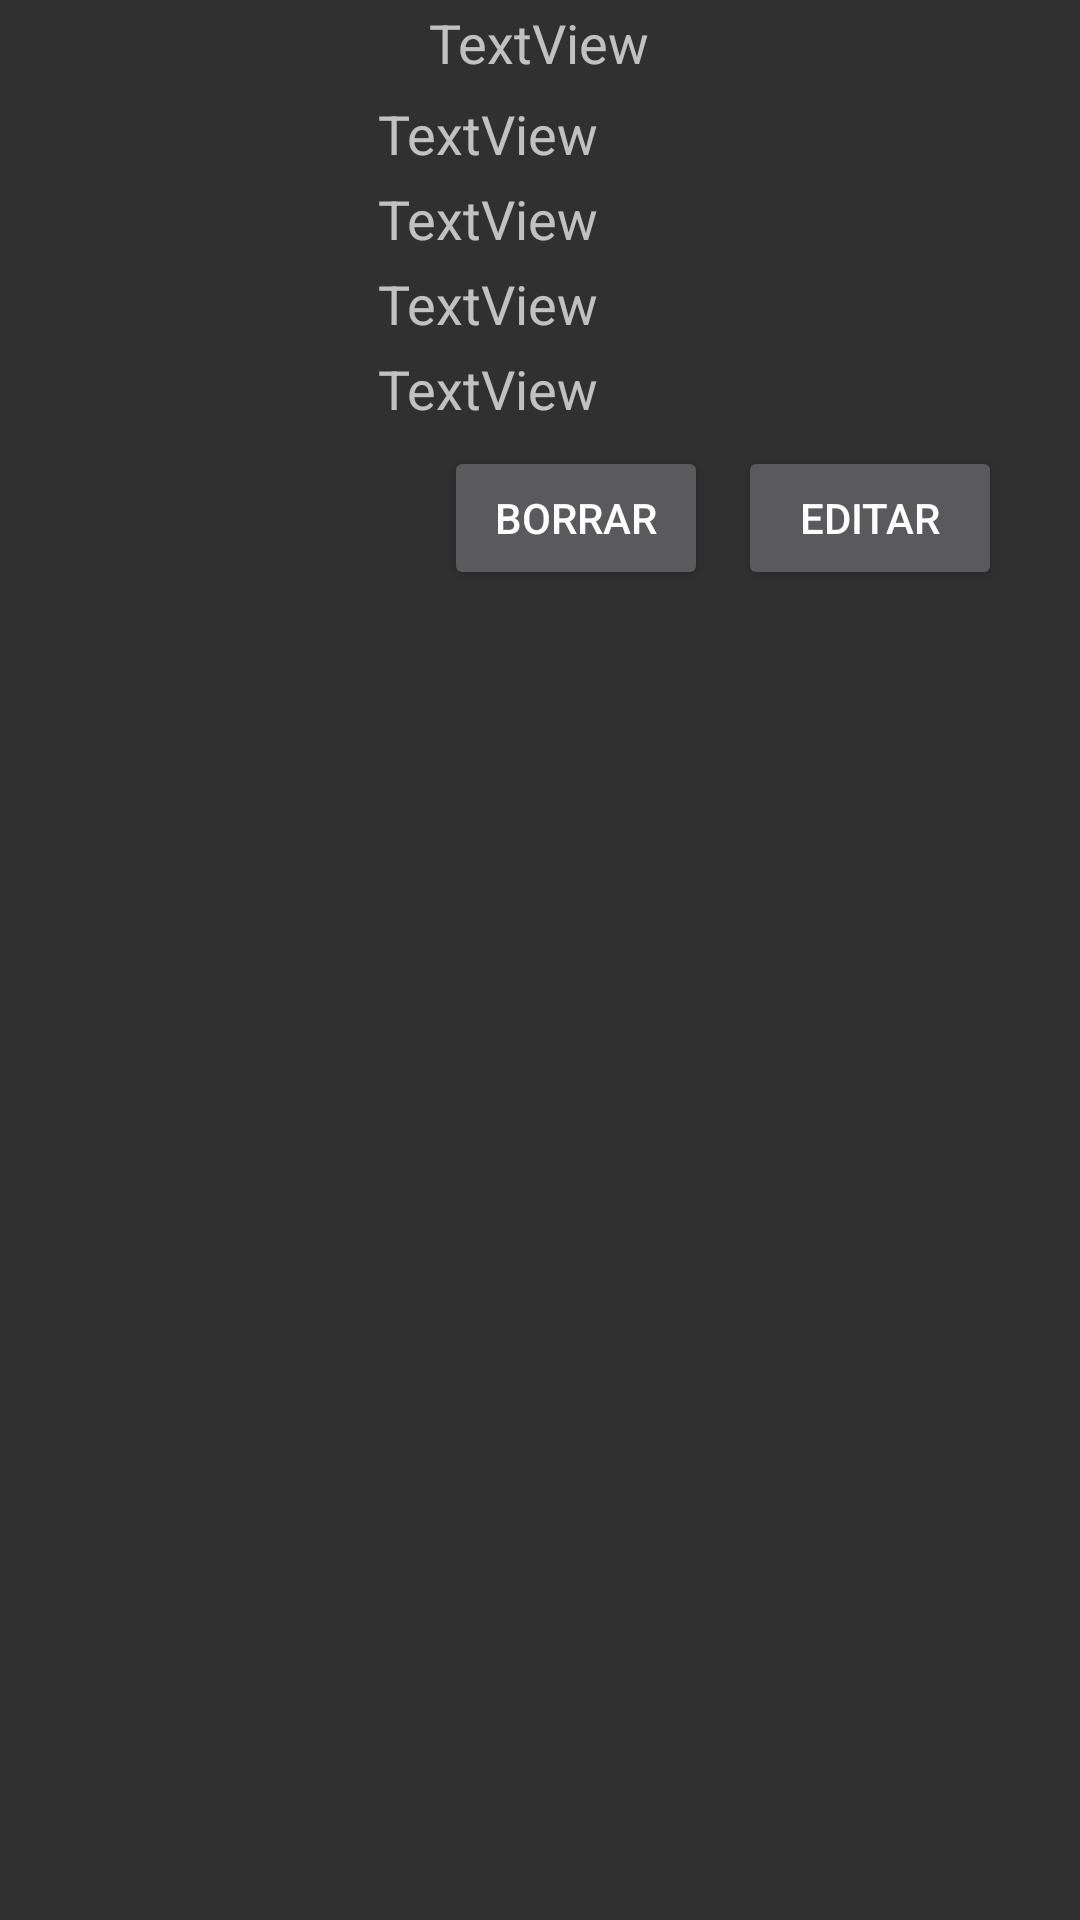

Android layout source for this screen:
<!-- AndroidManifest.xml: application theme Theme.DroneApp -->
<!-- res/layout/producto_rv.xml -->
<?xml version="1.0" encoding="utf-8"?>
<LinearLayout xmlns:android="http://schemas.android.com/apk/res/android"
    xmlns:app="http://schemas.android.com/apk/res-auto"
    xmlns:tools="http://schemas.android.com/tools"
    android:layout_width="match_parent"
    android:layout_height="wrap_content"
    android:layout_margin="2dp"
    android:orientation="vertical">

    <LinearLayout
        android:layout_width="wrap_content"
        android:layout_height="wrap_content"
        android:layout_gravity="center"
        android:orientation="vertical">

        <TextView
            android:id="@+id/textViewTipoMode"
            android:layout_width="wrap_content"
            android:layout_height="wrap_content"
            android:layout_margin="2dp"
            android:text="TextView"
            android:textSize="18sp" />
    </LinearLayout>

    <LinearLayout
        android:layout_width="match_parent"
        android:layout_height="wrap_content"
        android:layout_margin="2dp"
        android:orientation="horizontal">

        <ImageView
            android:id="@+id/imageViewDevice"
            android:layout_width="122dp"
            android:layout_height="126dp"
            android:layout_gravity="center"
            tools:srcCompat="@tools:sample/avatars" />

        <LinearLayout
            android:layout_width="match_parent"
            android:layout_height="wrap_content"
            android:layout_gravity="center"
            android:orientation="vertical">

            <TextView
                android:id="@+id/textViewCaracteristica"
                android:layout_width="wrap_content"
                android:layout_height="wrap_content"
                android:layout_margin="2dp"
                android:text="TextView"
                android:textSize="18sp" />
            <TextView
                android:id="@+id/textViewUbicacionProducto"
                android:layout_width="wrap_content"
                android:layout_height="wrap_content"
                android:layout_margin="2dp"
                android:text="TextView"
                android:textSize="18sp" />

            <TextView
                android:id="@+id/textViewIncluye"
                android:layout_width="wrap_content"
                android:layout_height="wrap_content"
                android:layout_margin="2dp"
                android:text="TextView"
                android:textSize="18sp" />

            <TextView
                android:id="@+id/textViewStock"
                android:layout_width="wrap_content"
                android:layout_height="wrap_content"
                android:layout_margin="2dp"
                android:text="TextView"
                android:textSize="18sp" />

            <LinearLayout
                android:layout_width="wrap_content"
                android:layout_height="wrap_content"
                android:layout_gravity="center"
                android:orientation="horizontal">

                <Button
                    android:id="@+id/buttonborrar"
                    android:layout_width="wrap_content"
                    android:layout_height="wrap_content"
                    android:layout_margin="5dp"
                    android:layout_marginBottom="12dp"
                    android:text="Borrar" />

                <Button
                    android:id="@+id/buttonEditar"
                    android:layout_width="wrap_content"
                    android:layout_height="wrap_content"
                    android:layout_margin="5dp"
                    android:text="Editar" />
            </LinearLayout>

        </LinearLayout>


    </LinearLayout>
</LinearLayout>
<!-- resources referenced by this layout -->
<resources>
  <style name="Theme.DroneApp" parent="Theme.AppCompat">
  
      </style>
</resources>
